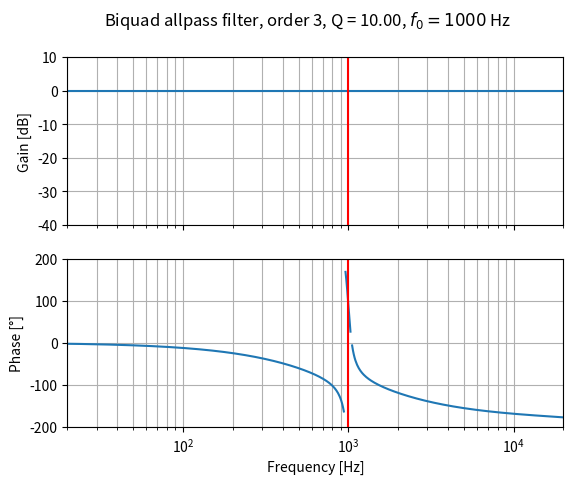

The matplotlib source for this figure:
import matplotlib.pyplot as plt
from scipy import signal
import numpy as np

def remove_phase_discontinuities(phase: list) -> list:
    """
    In a wrapped phase array, replaces the two points before and after
    each wrap with NaN. This is useful to prevent matplotlib from plotting
    vertical lines at the wrap locations

    Args:
        phase (list): phase points list

    Returns:
        list: input list with NaN before and after each wrap
    """

    # Get sign of each point
    # Negative  gives -1
    # Positive  gives 1
    # Zero      gives 0
    signs = np.sign(phase)

    # Split the list in adjacent pairs
    pairs = []
    for i in range(len(signs) - 1):
        pairs.append( (signs[i], signs[i + 1]) )

    # A pair of (-1, 1) indicates a wrap: find out the indexes of such pairs
    pairs_indexes = [index for index, element in enumerate(pairs) if element == (-1, 1) or element == (1, -1)]

    # Replace all points before the wraps with NaN
    phase_nan = phase.copy()
    phase_nan[pairs_indexes] = np.nan

    return phase_nan

#Q = np.sqrt(2) / 2
Q = 10
f0 = 1000
fs = 48000
w0 = 2 * np.pi * f0 / fs

alpha = np.sin(w0) / (2 * Q)

coeff1 = (np.tan(np.pi * f0/fs) - 1) / (np.tan(np.pi * f0/fs) + 1)
b_order1 = [coeff1, 1, 0]
a_order1 = [1, coeff1, 0]
b_order2 = [1 - alpha, -2 * np.cos(w0), 1 + alpha]
a_order2 = [1 + alpha, -2 * np.cos(w0), 1 - alpha]

sos = [signal.tf2sos(b_order1, a_order1)[0], signal.tf2sos(b_order2, a_order2)[0]]

frequencies, magnitude = signal.sosfreqz(sos, worN=np.logspace(0, 5, 1000), fs=fs)

mag_db = 20 * np.log10(abs(magnitude))
phase_deg = np.angle(magnitude, deg=True)
phase_deg_nan = remove_phase_discontinuities(phase_deg)

plot_freq_range     = [20, 20e3]
plot_mag_range      = [-40, 10]
plot_phase_range    = [-200, 200]

fig, axs = plt.subplots(2, 1, sharex=True)
fig.suptitle(f"Biquad allpass filter, order 3, Q = {Q:.2f}, $f_0 = {f0}$ Hz")

# Magnitude
axs[0].semilogx(frequencies, mag_db)
axs[0].set_xscale('log')
axs[0].set_xlim(plot_freq_range)
axs[0].set_ylabel('Gain [dB]')
axs[0].set_ylim(plot_mag_range)
axs[0].margins(0, 0.1)
axs[0].grid(which='both', axis='both')
axs[0].axvline(f0, color='red')

# Phase
axs[1].semilogx(frequencies, phase_deg_nan)
axs[1].set_xlabel('Frequency [Hz]')
axs[1].set_xscale('log')
axs[1].set_xlim(plot_freq_range)
axs[1].set_ylabel('Phase [°]')
axs[1].set_ylim(plot_phase_range)
axs[1].margins(0, 0.1)
axs[1].grid(which='both', axis='both')
axs[1].axvline(f0, color='red')

plt.show()